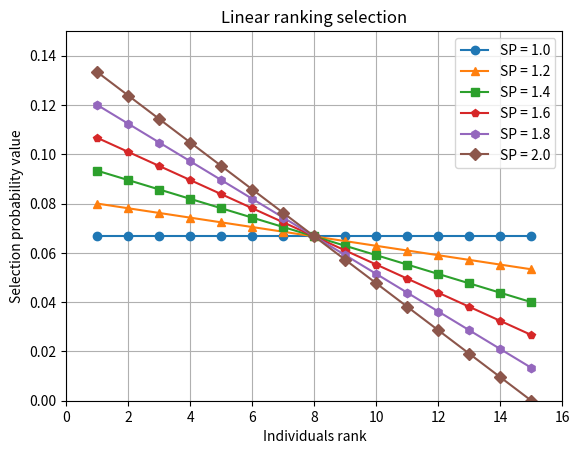

The matplotlib source for this figure:
import matplotlib.pyplot as plt
x = range(1,16)
y = [[0.06666666666666667, 0.06666666666666667, 0.06666666666666667, 0.06666666666666667, 0.06666666666666667, 0.06666666666666667, 0.06666666666666667, 0.06666666666666667, 0.06666666666666667, 0.06666666666666667, 0.06666666666666667, 0.06666666666666667, 0.06666666666666667, 0.06666666666666667, 0.06666666666666667], [0.08, 0.07809523809523809, 0.07619047619047618, 0.07428571428571429, 0.07238095238095238, 0.07047619047619048, 0.06857142857142856, 0.06666666666666667, 0.06476190476190476, 0.06285714285714286, 0.06095238095238096, 0.05904761904761905, 0.05714285714285715, 0.05523809523809523, 0.05333333333333334], [0.09333333333333332, 0.08952380952380952, 0.0857142857142857, 0.0819047619047619, 0.07809523809523809, 0.07428571428571429, 0.07047619047619048, 0.06666666666666667, 0.06285714285714286, 0.05904761904761905, 0.05523809523809524, 0.05142857142857144, 0.04761904761904762, 0.04380952380952381, 0.04000000000000001], [0.10666666666666667, 0.10095238095238096, 0.09523809523809525, 0.08952380952380953, 0.0838095238095238, 0.07809523809523809, 0.07238095238095239, 0.06666666666666667, 0.06095238095238095, 0.05523809523809524, 0.04952380952380952, 0.043809523809523805, 0.03809523809523809, 0.032380952380952385, 0.026666666666666648], [0.12000000000000001, 0.11238095238095239, 0.10476190476190476, 0.09714285714285714, 0.08952380952380953, 0.08190476190476191, 0.07428571428571429, 0.06666666666666667, 0.05904761904761904, 0.05142857142857142, 0.04380952380952382, 0.03619047619047618, 0.02857142857142856, 0.02095238095238095, 0.01333333333333333], [0.13333333333333333, 0.12380952380952381, 0.1142857142857143, 0.10476190476190476, 0.09523809523809525, 0.0857142857142857, 0.07619047619047618, 0.06666666666666667, 0.05714285714285715, 0.04761904761904761, 0.03809523809523809, 0.028571428571428574, 0.019047619047619053, 0.00952380952380952, 0.0]]

plt.plot(x,y[0],linestyle='-', marker='o', label='SP = 1.0')
plt.plot(x,y[1],linestyle='-', marker='^', label='SP = 1.2')
plt.plot(x,y[2],linestyle='-', marker='s', label='SP = 1.4')
plt.plot(x,y[3],linestyle='-', marker='p', label='SP = 1.6')
plt.plot(x,y[4],linestyle='-', marker='h', label='SP = 1.8')
plt.plot(x,y[5],linestyle='-', marker='D', label='SP = 2.0')

plt.title('Linear ranking selection')
plt.xlabel('Individuals rank')
plt.ylabel('Selection probability value')
plt.axis([0, len(x)+1, 0, 0.15])
plt.grid(True)
plt.legend()
plt.show()
